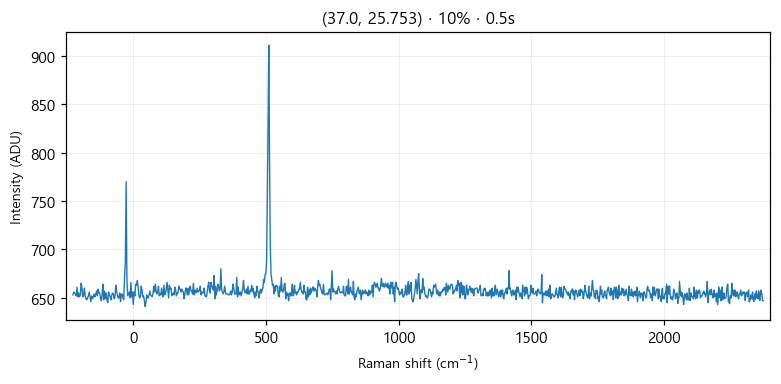

Data behind this chart, as committed beside it:
# laser_power_pct, 10
# exposure_time, 0.5
# laser_nm, 532
# mode, single
pixel, raman_shift_cm-1, wavelength_nm, intensity
0, -227.1, 525.7, 653
1, -224, 525.8, 656
2, -220.9, 525.8, 655
3, -217.9, 525.9, 654
4, -214.8, 526, 652
5, -211.7, 526.1, 661
6, -208.6, 526.2, 651
7, -205.6, 526.3, 655
8, -202.5, 526.4, 651
9, -199.4, 526.4, 653
10, -196.4, 526.5, 665
11, -193.3, 526.6, 661
12, -190.3, 526.7, 651
13, -187.2, 526.8, 653
14, -184.1, 526.9, 660
15, -181.1, 526.9, 652
16, -178, 527, 649
17, -175, 527.1, 648
18, -171.9, 527.2, 650
19, -168.9, 527.3, 652
20, -165.8, 527.4, 656
21, -162.8, 527.5, 651
22, -159.7, 527.5, 646
23, -156.7, 527.6, 652
24, -153.6, 527.7, 649
25, -150.6, 527.8, 651
26, -147.5, 527.9, 654
27, -144.5, 528, 651
28, -141.4, 528, 653
29, -138.4, 528.1, 657
30, -135.4, 528.2, 652
31, -132.3, 528.3, 659
32, -129.3, 528.4, 655
33, -126.3, 528.5, 655
34, -123.2, 528.6, 650
35, -120.2, 528.6, 647
36, -117.2, 528.7, 653
37, -114.1, 528.8, 664
38, -111.1, 528.9, 648
39, -108.1, 529, 657
40, -105, 529.1, 649
41, -102, 529.1, 655
42, -98.99, 529.2, 648
43, -95.96, 529.3, 645
44, -92.94, 529.4, 656
45, -89.92, 529.5, 653
46, -86.9, 529.6, 651
47, -83.88, 529.7, 648
48, -80.86, 529.7, 653
49, -77.84, 529.8, 655
50, -74.83, 529.9, 654
51, -71.81, 530, 649
52, -68.8, 530.1, 651
53, -65.79, 530.2, 663
54, -62.78, 530.2, 657
55, -59.77, 530.3, 653
... 968 more rows
